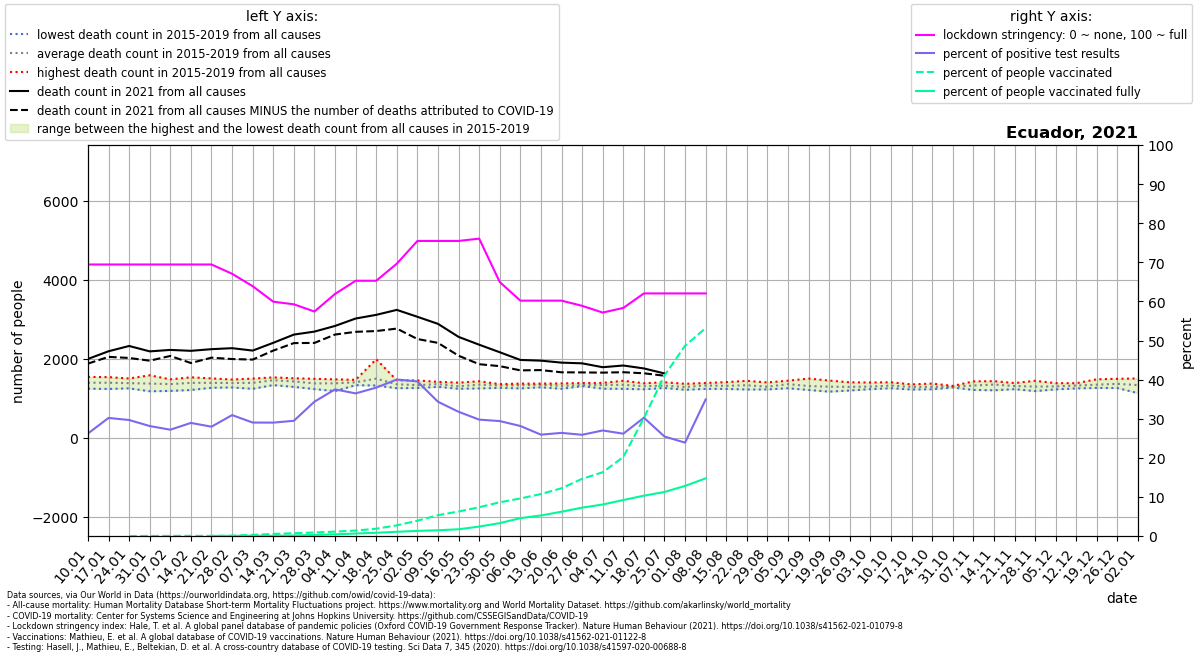

The file beside this chart, header and first rows:
location, date, time, time_unit, deaths_2010_all_ages, deaths_2011_all_ages, deaths_2012_all_ages, deaths_2013_all_ages, deaths_2014_all_ages, deaths_2015_all_ages, deaths_2016_all_ages, deaths_2017_all_ages, deaths_2018_all_ages, deaths_2019_all_ages, deaths_2020_all_ages, deaths_2021_all_ages, new_deaths, new_cases_smoothed, new_tests_smoothed, stringency_index, people_vaccinated, people_fully_vaccinated, population, positive_test_percent
Ecuador, 2021-01-10, 1, weekly, , , , , , 1327, 1241, 1351, 1502, 1540, 1366, 1994, 118.0, 834.3, 3183, 69.44, , , 17643060, 26.21
Ecuador, 2021-01-17, 2, weekly, , , , , , 1234, 1270, 1426, 1496, 1534, 1564, 2189, 142.0, 1144, 3788, 69.44, , , 17643060, 30.2
Ecuador, 2021-01-24, 3, weekly, , , , , , 1305, 1250, 1359, 1492, 1499, 1513, 2323, 304.0, 1385, 4668, 69.44, 81.0, , 17643060, 29.66
Ecuador, 2021-01-31, 4, weekly, , , , , , 1176, 1265, 1303, 1581, 1528, 1458, 2186, 236.0, 1411, 5018, 69.44, 2161, , 17643060, 28.12
Ecuador, 2021-02-07, 5, weekly, , , , , , 1184, 1339, 1364, 1418, 1478, 1358, 2223, 153.0, 1189, 4374, 69.44, 4837, , 17643060, 27.19
Ecuador, 2021-02-14, 6, weekly, , , , , , 1208, 1391, 1423, 1395, 1529, 1424, 2200, 309.0, 1187, 4103, 69.44, 6228, , 17643060, 28.92
Ecuador, 2021-02-21, 7, weekly, , , , , , 1301, 1264, 1400, 1502, 1475, 1503, 2242, 215.0, 1142, 4085, 69.44, 6228, 1962, 17643060, 27.96
Ecuador, 2021-02-28, 8, weekly, , , , , , 1272, 1291, 1473, 1451, 1441, 1473, 2267, 275.0, 1447, 4680, 67.06, 16625, 3209, 17643060, 30.92
Ecuador, 2021-03-07, 9, weekly, , , , , , 1238, 1327, 1497, 1413, 1467, 1535, 2206, 228.0, 1368, 4714, 63.89, 50787, 6228, 17643060, 29.02
Ecuador, 2021-03-14, 10, weekly, , , , , , 1332, 1470, 1527, 1432, 1513, 1436, 2403, 197.0, 1139, 3929, 59.92, 93055, 10202, 17643060, 29
Ecuador, 2021-03-21, 11, weekly, , , , , , 1286, 1434, 1500, 1399, 1505, 1467, 2611, 215.0, 1324, 4492, 59.26, 123870, 22718, 17643060, 29.46
Ecuador, 2021-03-28, 12, weekly, , , , , , 1231, 1389, 1491, 1283, 1480, 1509, 2687, 287.0, 1613, 4694, 57.41, 158733, 47604, 17643060, 34.36
Ecuador, 2021-04-04, 13, weekly, , , , , , 1180, 1466, 1477, 1330, 1430, 3735, 2830, 218.0, 1673, 4462, 61.91, 196202, 73082, 17643060, 37.49
Ecuador, 2021-04-11, 14, weekly, , , , , , 1330, 1399, 1441, 1383, 1465, 7167, 3018, 337.0, 1583, 4341, 65.28, 245621, 111762, 17643060, 36.47
Ecuador, 2021-04-18, 15, weekly, , , , , , 1321, 1987, 1411, 1369, 1389, 6354, 3111, 410.0, 1739, 4583, 65.28, 327562, 144760, 17643060, 37.95
Ecuador, 2021-04-25, 16, weekly, , , , , , 1253, 1302, 1454, 1334, 1417, 4421, 3237, 474.0, 1879, 4696, 69.64, 479482, 189948, 17643060, 40.02
Ecuador, 2021-05-02, 17, weekly, , , , , , 1310, 1259, 1321, 1316, 1450, 3448, 3062, 563.0, 1935, 4895, 75.46, 691027, 231207, 17643060, 39.54
Ecuador, 2021-05-09, 18, weekly, , , , , , 1287, 1363, 1363, 1356, 1414, 2796, 2883, 482.0, 2073, 6037, 75.46, 939474, 258826, 17643060, 34.33
Ecuador, 2021-05-16, 19, weekly, , , , , , 1288, 1238, 1394, 1274, 1315, 2585, 2553, 477.0, 1591, 5008, 75.46, 1105523, 302720, 17643060, 31.77
Ecuador, 2021-05-23, 20, weekly, , , , , , 1335, 1248, 1352, 1429, 1355, 2293, 2355, 494.0, 1267, 4257, 76.06, 1297958, 425747, 17643060, 29.76
Ecuador, 2021-05-30, 21, weekly, , , , , , 1340, 1260, 1357, 1286, 1349, 2126, 2164, 352.0, 1079, 3670, 64.95, 1521271, 580175, 17643060, 29.39
Ecuador, 2021-06-06, 22, weekly, , , , , , 1366, 1293, 1362, 1248, 1370, 2097, 1969, 264.0, 1026, 3646, 60.19, 1693595, 806325, 17643060, 28.13
Ecuador, 2021-06-13, 23, weekly, , , , , , 1345, 1276, 1364, 1370, 1350, 2068, 1951, 239.0, 874.5, 3374, 60.19, 1893714, 926211, 17643060, 25.92
Ecuador, 2021-06-20, 24, weekly, , , , , , 1238, 1242, 1344, 1357, 1374, 2166, 1901, 245.0, 993.4, 3767, 60.19, 2154789, 1095731, 17643060, 26.37
Ecuador, 2021-06-27, 25, weekly, , , , , , 1322, 1333, 1306, 1309, 1385, 2126, 1883, 230.0, 1100, 4248, 58.87, 2580107, 1279999, 17643060, 25.88
Ecuador, 2021-07-04, 26, weekly, , , , , , 1318, 1241, 1342, 1388, 1377, 2128, 1785, 137.0, 1314, 4867, 57.14, 2876196, 1421443, 17643060, 26.99
Ecuador, 2021-07-11, 27, weekly, , , , , , 1291, 1237, 1313, 1415, 1441, 2228, 1828, 170.0, 901.8, 3446, 58.33, 3563574, 1623204, 17643060, 26.17
Ecuador, 2021-07-18, 28, weekly, , , , , , 1243, 1226, 1379, 1368, 1308, 2418, 1754, 123.0, 975.5, 3225, 62.04, 5322718, 1819515, 17643060, 30.25
Ecuador, 2021-07-25, 29, weekly, , , , , , 1285, 1258, 1317, 1324, 1404, 2524, 1627, 58.0, 941.1, 3699, 62.04, 7241728, 1986182, 17643060, 25.44
Ecuador, 2021-08-01, 30, weekly, , , , , , 1213, 1248, 1312, 1283, 1365, 2551, , 837.0, 704.7, 2951, 62.04, 8585922, 2260015, 17643060, 23.88
Ecuador, 2021-08-08, 31, weekly, , , , , , 1236, 1243, 1386, 1376, 1372, 2529, , 120.0, 961.1, 2751, 62.04, 9380534, 2601342, 17643060, 34.94
Ecuador, 2021-08-15, 32, weekly, , , , , , 1235, 1308, 1262, 1355, 1407, 2465, , , , , , , , , 
Ecuador, 2021-08-22, 33, weekly, , , , , , 1221, 1238, 1306, 1440, 1436, 2362, , , , , , , , , 
Ecuador, 2021-08-29, 34, weekly, , , , , , 1252, 1267, 1222, 1318, 1399, 2188, , , , , , , , , 
Ecuador, 2021-09-05, 35, weekly, , , , , , 1252, 1346, 1294, 1444, 1444, 2070, , , , , , , , , 
Ecuador, 2021-09-12, 36, weekly, , , , , , 1209, 1213, 1258, 1361, 1497, 2060, , , , , , , , , 
Ecuador, 2021-09-19, 37, weekly, , , , , , 1166, 1245, 1227, 1373, 1447, 1935, , , , , , , , , 
Ecuador, 2021-09-26, 38, weekly, , , , , , 1196, 1280, 1259, 1296, 1402, 1871, , , , , , , , , 
Ecuador, 2021-10-03, 39, weekly, , , , , , 1240, 1250, 1230, 1352, 1398, 1768, , , , , , , , , 
Ecuador, 2021-10-10, 40, weekly, , , , , , 1252, 1309, 1310, 1403, 1325, 1691, , , , , , , , , 
Ecuador, 2021-10-17, 41, weekly, , , , , , 1234, 1303, 1220, 1315, 1349, 1816, , , , , , , , , 
Ecuador, 2021-10-24, 42, weekly, , , , , , 1226, 1226, 1293, 1326, 1371, 1704, , , , , , , , , 
Ecuador, 2021-10-31, 43, weekly, , , , , , 1278, 1270, 1285, 1311, 1306, 1750, , , , , , , , , 
Ecuador, 2021-11-07, 44, weekly, , , , , , 1210, 1282, 1319, 1370, 1426, 1674, , , , , , , , , 
Ecuador, 2021-11-14, 45, weekly, , , , , , 1201, 1395, 1309, 1394, 1432, 1662, , , , , , , , , 
Ecuador, 2021-11-21, 46, weekly, , , , , , 1229, 1303, 1288, 1337, 1384, 1753, , , , , , , , , 
Ecuador, 2021-11-28, 47, weekly, , , , , , 1180, 1242, 1261, 1344, 1441, 1802, , , , , , , , , 
Ecuador, 2021-12-05, 48, weekly, , , , , , 1224, 1232, 1325, 1331, 1381, 1702, , , , , , , , , 
Ecuador, 2021-12-12, 49, weekly, , , , , , 1248, 1295, 1329, 1380, 1350, 1783, , , , , , , , , 
Ecuador, 2021-12-19, 50, weekly, , , , , , 1260, 1267, 1260, 1447, 1479, 1653, , , , , , , , , 
Ecuador, 2021-12-26, 51, weekly, , , , , , 1257, 1370, 1341, 1492, 1359, 1768, , , , , , , , , 
Ecuador, 2022-01-02, 52, weekly, , , , , , 1242, 1447, 1342, 1501, 1127, 1770, , , , , , , , , 
